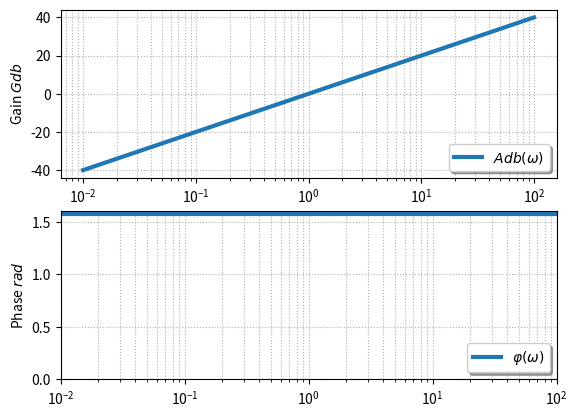

The matplotlib source for this figure:
import matplotlib.pyplot as plt
import numpy as np
from math import sqrt
from math import pi


xf=100
omega=np.linspace(0.01,xf,1000)

K,E0,tau,om0 = 20,1,1,0.01


plt.subplot(2,1,1)
plt.plot(omega,
         20.*np.log10(omega),
         label="$Adb(\\omega)$",linewidth=3)
plt.ylabel("Gain $Gdb$")
plt.xlabel("Pulsation $\\omega$")
plt.grid(True, which="both", linestyle="dotted")
plt.legend(loc='lower right', fancybox=True, shadow=True, prop=dict(size=10))
plt.semilogx()

plt.subplot(2,1,2)
plt.plot(omega,
         pi/2 + 0*omega,
         label="$\\varphi(\\omega)$",linewidth=3)
plt.ylabel("Phase $rad$")
plt.grid(True, which="both", linestyle="dotted")
plt.legend(loc='lower right', fancybox=True, shadow=True, prop=dict(size=10))
plt.semilogx()
plt.axis([0.01,xf,0,1.6])
#plt.title("Fonctions trigonometriques")  
#plt.legend([p1, p2], ["Sinus", "Cosinus"])
#plt2.legend(loc='upper right', fancybox=True, shadow=True, prop=dict(size=10))
#plt.xlabel("$\omega$ $rad/s$")
#plt.xlabel("$\omega$ $rad/s$")

#plt.ylabel("Position $y(t)$ en $m$")
#plt.axis([0,xf,-1.5,1.5])
plt.show()


